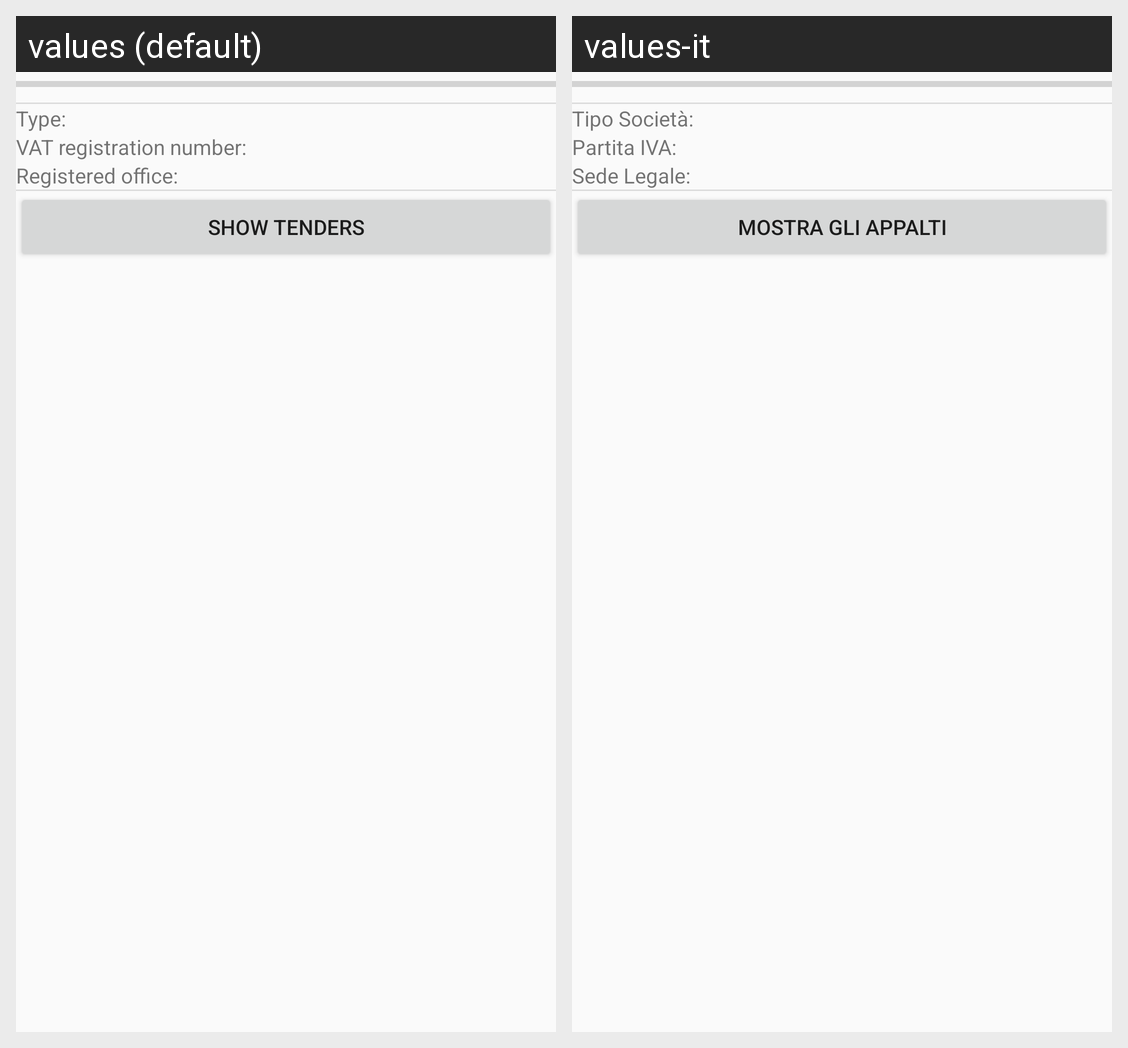

The Android screen above is rendered under two locales of the same app. Produce the string resources it draws, with the default and per-locale values.
Android screen res/layout/activity_supplier_search.xml rendered under 2 locales, left to right: values (default), values-it. Device: Nexus 5 (rendered at 1080×1920; each locale shown at half size, 540×960, under a caption strip naming it); theme AppTheme.
Strings drawn on this screen, with the default value and each locale's value (text and hints the layout hard-codes, and strings that could not be matched under every locale, appear in the picture but are not listed):

supply_name
  values: Type:  
  values-it: Tipo Società:  

supply_iva
  values: VAT registration number:  
  values-it: Partita IVA:  

supply_adrr
  values: Registered office:  
  values-it: Sede Legale:  

supply_button
  values: Show tenders
  values-it: Mostra gli appalti
